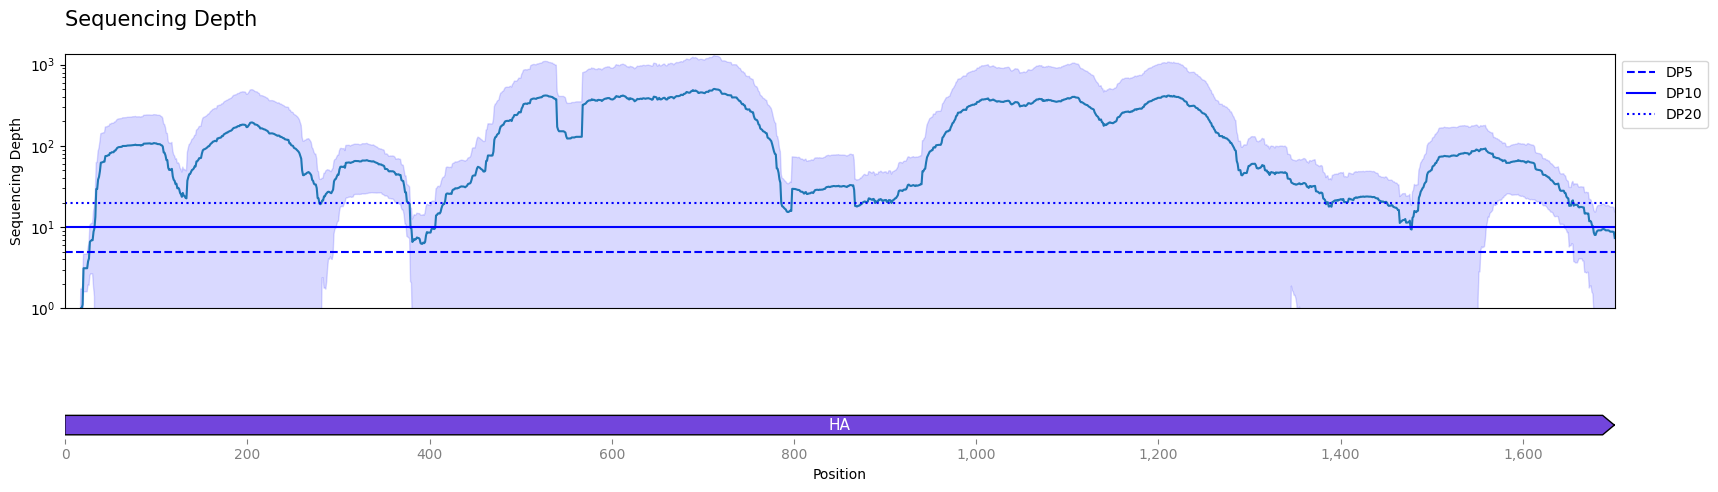

Data behind this chart, as committed beside it:
idx, mean, ci_lower, ci_upper
1, 0.0, 0.0, 0.0
2, 0.0, 0.0, 0.0
3, 0.0, 0.0, 0.0
4, 0.0, 0.0, 0.0
5, 0.0, 0.0, 0.0
6, 0.0, 0.0, 0.0
7, 0.0, 0.0, 0.0
8, 0.0, 0.0, 0.0
9, 0.0, 0.0, 0.0
10, 0.0, 0.0, 0.0
11, 0.0, 0.0, 0.0
12, 0.1111, -0.1067, 0.3289
13, 0.1111, -0.1067, 0.3289
14, 0.1111, -0.1067, 0.3289
15, 0.1111, -0.1067, 0.3289
16, 0.1111, -0.1067, 0.3289
17, 1.0, 0.2696, 1.73
18, 1.0, 0.2696, 1.73
19, 1.111, 0.3489, 1.873
20, 3.111, 1.598, 4.624
21, 3.111, 1.598, 4.624
22, 3.111, 1.598, 4.624
23, 3.111, 1.598, 4.624
24, 3.111, 1.598, 4.624
25, 3.778, 1.936, 5.619
26, 4.111, 1.909, 6.313
27, 6.556, 2.527, 10.58
28, 6.778, 2.662, 10.89
29, 6.889, 2.649, 11.13
30, 6.889, 2.649, 11.13
31, 8.778, 1.819, 15.74
32, 9.667, 1.396, 17.94
33, 13.33, -1.265, 27.93
34, 29.44, -3.496, 62.38
35, 29.44, -3.496, 62.38
36, 38.44, -8.563, 85.45
37, 41.44, -11.08, 93.97
38, 48.67, -14.85, 112.2
39, 62.0, -17.02, 141
40, 62.44, -17.44, 142.3
41, 62.89, -17.85, 143.6
42, 63.78, -17.51, 145.1
43, 63.78, -17.51, 145.1
44, 74.78, -21.13, 170.7
45, 75.11, -21.2, 171.4
46, 75.33, -21.2, 171.9
47, 76.67, -22.19, 175.5
48, 76.78, -22.06, 175.6
49, 81.56, -22.81, 185.9
50, 81.56, -22.81, 185.9
51, 83.44, -22.82, 189.7
52, 83.44, -22.82, 189.7
53, 83.44, -22.82, 189.7
54, 87.11, -22.44, 196.7
55, 87.44, -22.07, 197
56, 90.89, -22.8, 204.6
57, 94.33, -22.39, 211.1
58, 95.78, -21.97, 213.5
59, 96.67, -22.12, 215.4
60, 96.67, -22.12, 215.4
... 1,679 more rows
